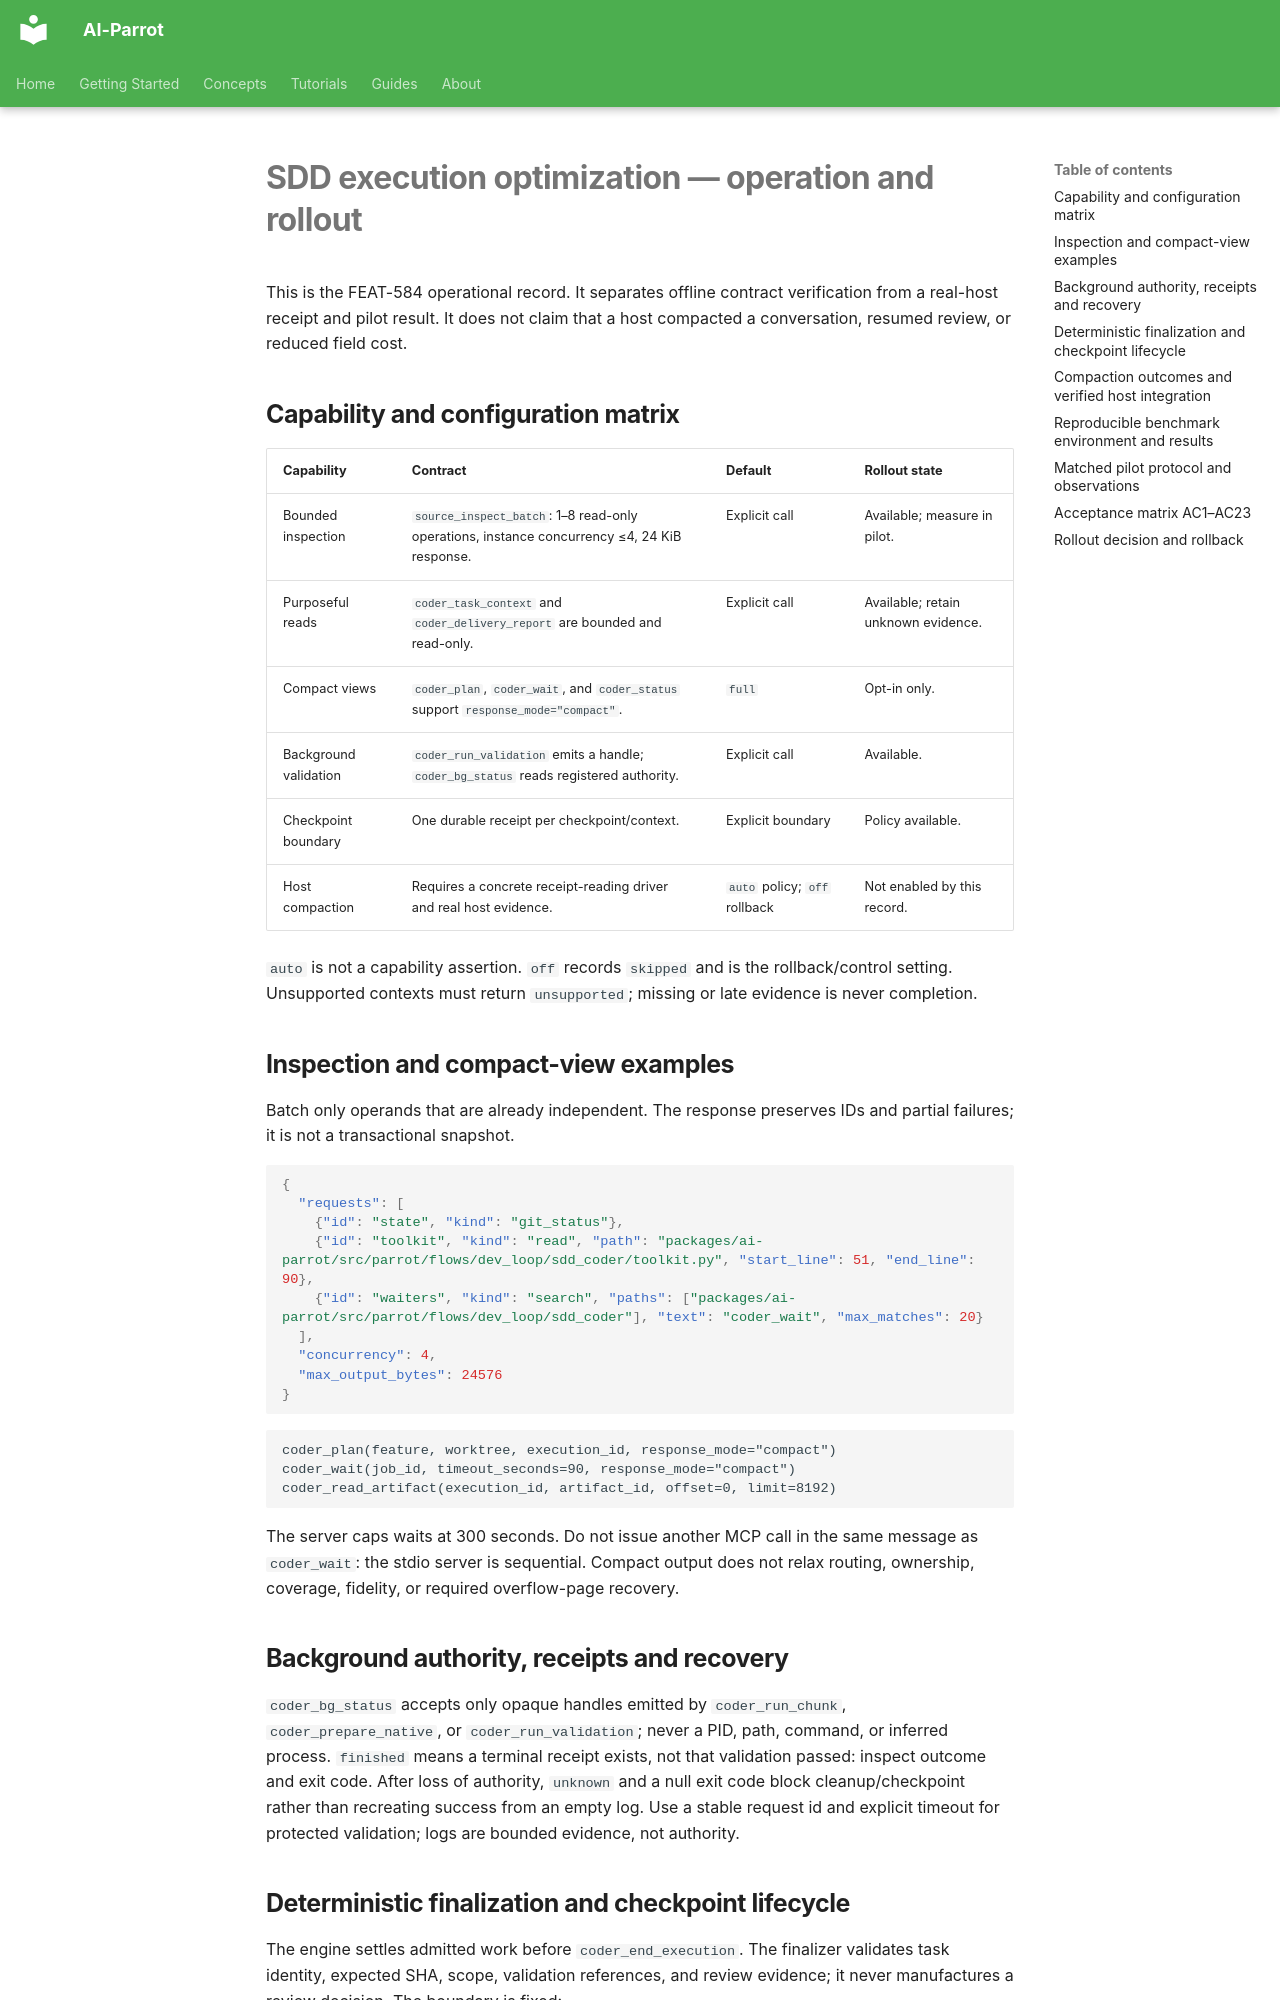

repository: phenobarbital/ai-parrot · page: dev_loop/sdd-execution-optimization/index.html · generator: mkdocs

# SDD execution optimization — operation and rollout

This is the FEAT-584 operational record. It separates offline contract verification from a real-host receipt and pilot result. It does not claim that a host compacted a conversation, resumed review, or reduced field cost.

## Capability and configuration matrix

| Capability | Contract | Default | Rollout state |
| --- | --- | --- | --- |
| Bounded inspection | `source_inspect_batch`: 1–8 read-only operations, instance concurrency ≤4, 24 KiB response. | Explicit call | Available; measure in pilot. |
| Purposeful reads | `coder_task_context` and `coder_delivery_report` are bounded and read-only. | Explicit call | Available; retain unknown evidence. |
| Compact views | `coder_plan`, `coder_wait`, and `coder_status` support `response_mode="compact"`. | `full` | Opt-in only. |
| Background validation | `coder_run_validation` emits a handle; `coder_bg_status` reads registered authority. | Explicit call | Available. |
| Checkpoint boundary | One durable receipt per checkpoint/context. | Explicit boundary | Policy available. |
| Host compaction | Requires a concrete receipt-reading driver and real host evidence. | `auto` policy; `off` rollback | Not enabled by this record. |

`auto` is not a capability assertion. `off` records `skipped` and is the rollback/control setting. Unsupported contexts must return `unsupported`; missing or late evidence is never completion.

## Inspection and compact-view examples

Batch only operands that are already independent. The response preserves IDs and partial failures; it is not a transactional snapshot.

```json
{
  "requests": [
    {"id": "state", "kind": "git_status"},
    {"id": "toolkit", "kind": "read", "path": "packages/ai-parrot/src/parrot/flows/dev_loop/sdd_coder/toolkit.py", "start_line": 51, "end_line": 90},
    {"id": "waiters", "kind": "search", "paths": ["packages/ai-parrot/src/parrot/flows/dev_loop/sdd_coder"], "text": "coder_wait", "max_matches": 20}
  ],
  "concurrency": 4,
  "max_output_bytes": 24576
}
```

```text
coder_plan(feature, worktree, execution_id, response_mode="compact")
coder_wait(job_id, timeout_seconds=90, response_mode="compact")
coder_read_artifact(execution_id, artifact_id, offset=0, limit=8192)
```

The server caps waits at 300 seconds. Do not issue another MCP call in the same message as `coder_wait`: the stdio server is sequential. Compact output does not relax routing, ownership, coverage, fidelity, or required overflow-page recovery.

## Background authority, receipts and recovery

`coder_bg_status` accepts only opaque handles emitted by `coder_run_chunk`, `coder_prepare_native`, or `coder_run_validation`; never a PID, path, command, or inferred process. `finished` means a terminal receipt exists, not that validation passed: inspect outcome and exit code. After loss of authority, `unknown` and a null exit code block cleanup/checkpoint rather than recreating success from an empty log. Use a stable request id and explicit timeout for protected validation; logs are bounded evidence, not authority.
